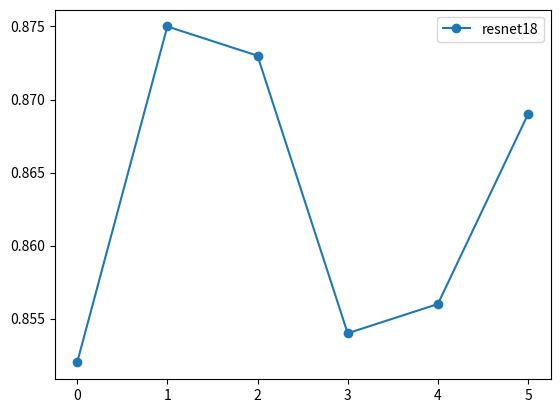
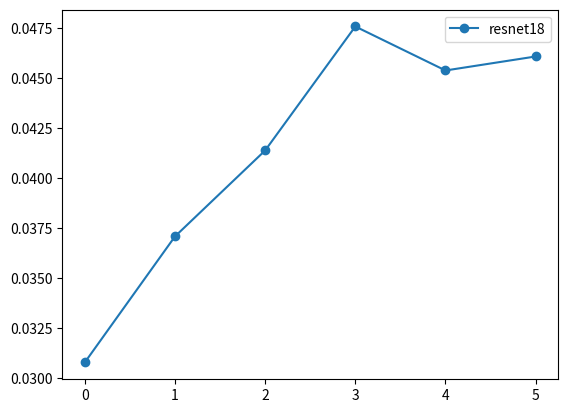

The matplotlib source for these figures, in order:
import matplotlib.pyplot as plt

resnet18_accuracy = [0.852,0.875,0.873,0.854,0.856,0.869]
resnet18_localization = [0.0308,0.0371,0.0414,0.0476,0.0454,0.0461]
resnet18_frozen3D_accuracy=[]
resnet18_frozen3D_localization=[]
resnet50_accuracy = []
resnet50_localization = []
resnext100_accuracy = []
resnext100_localization = []

plt.figure(1)
plt.plot(resnet18_accuracy,'o-')
plt.legend(['resnet18'])

plt.figure(2)
plt.plot(resnet18_localization,'o-')
plt.legend(['resnet18'])

plt.show()